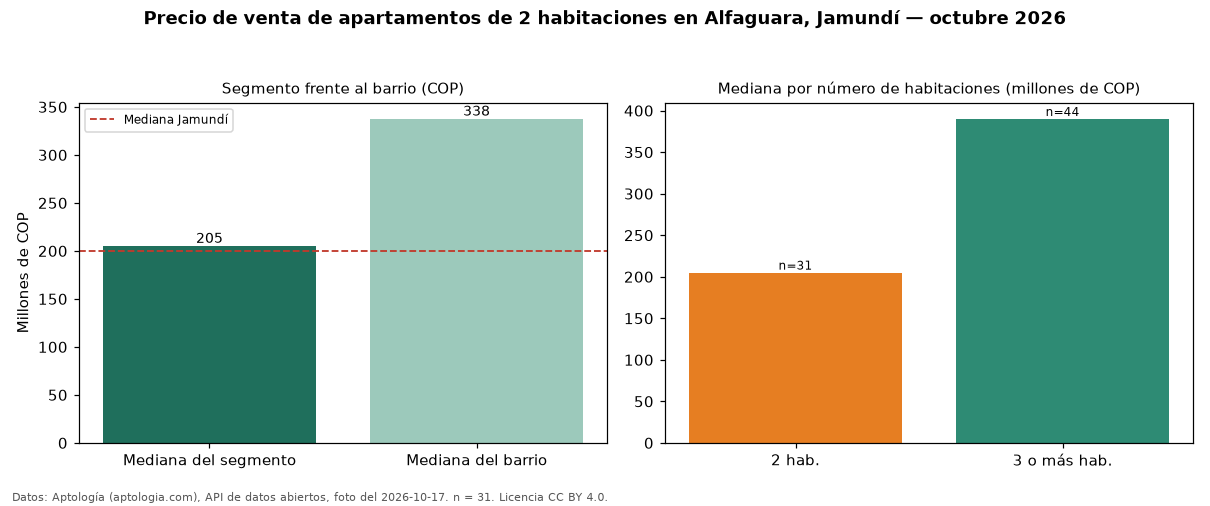

Source data for this figure (header and first rows):
seccion, metrica, valor_cop, n
precio, mediana, 205000000, 31
habitaciones, 2, 205000000, 31
habitaciones, 3+, 390000000, 44
barrio, mediana_barrio_todos_los_tamanos, 337500000, 76
ciudad, mediana_ciudad, 200000000, 
fuente, fecha_foto, 2026-10-17, 
fuente, atribucion, https://www.aptologia.com/venta/jamundi/…, 
